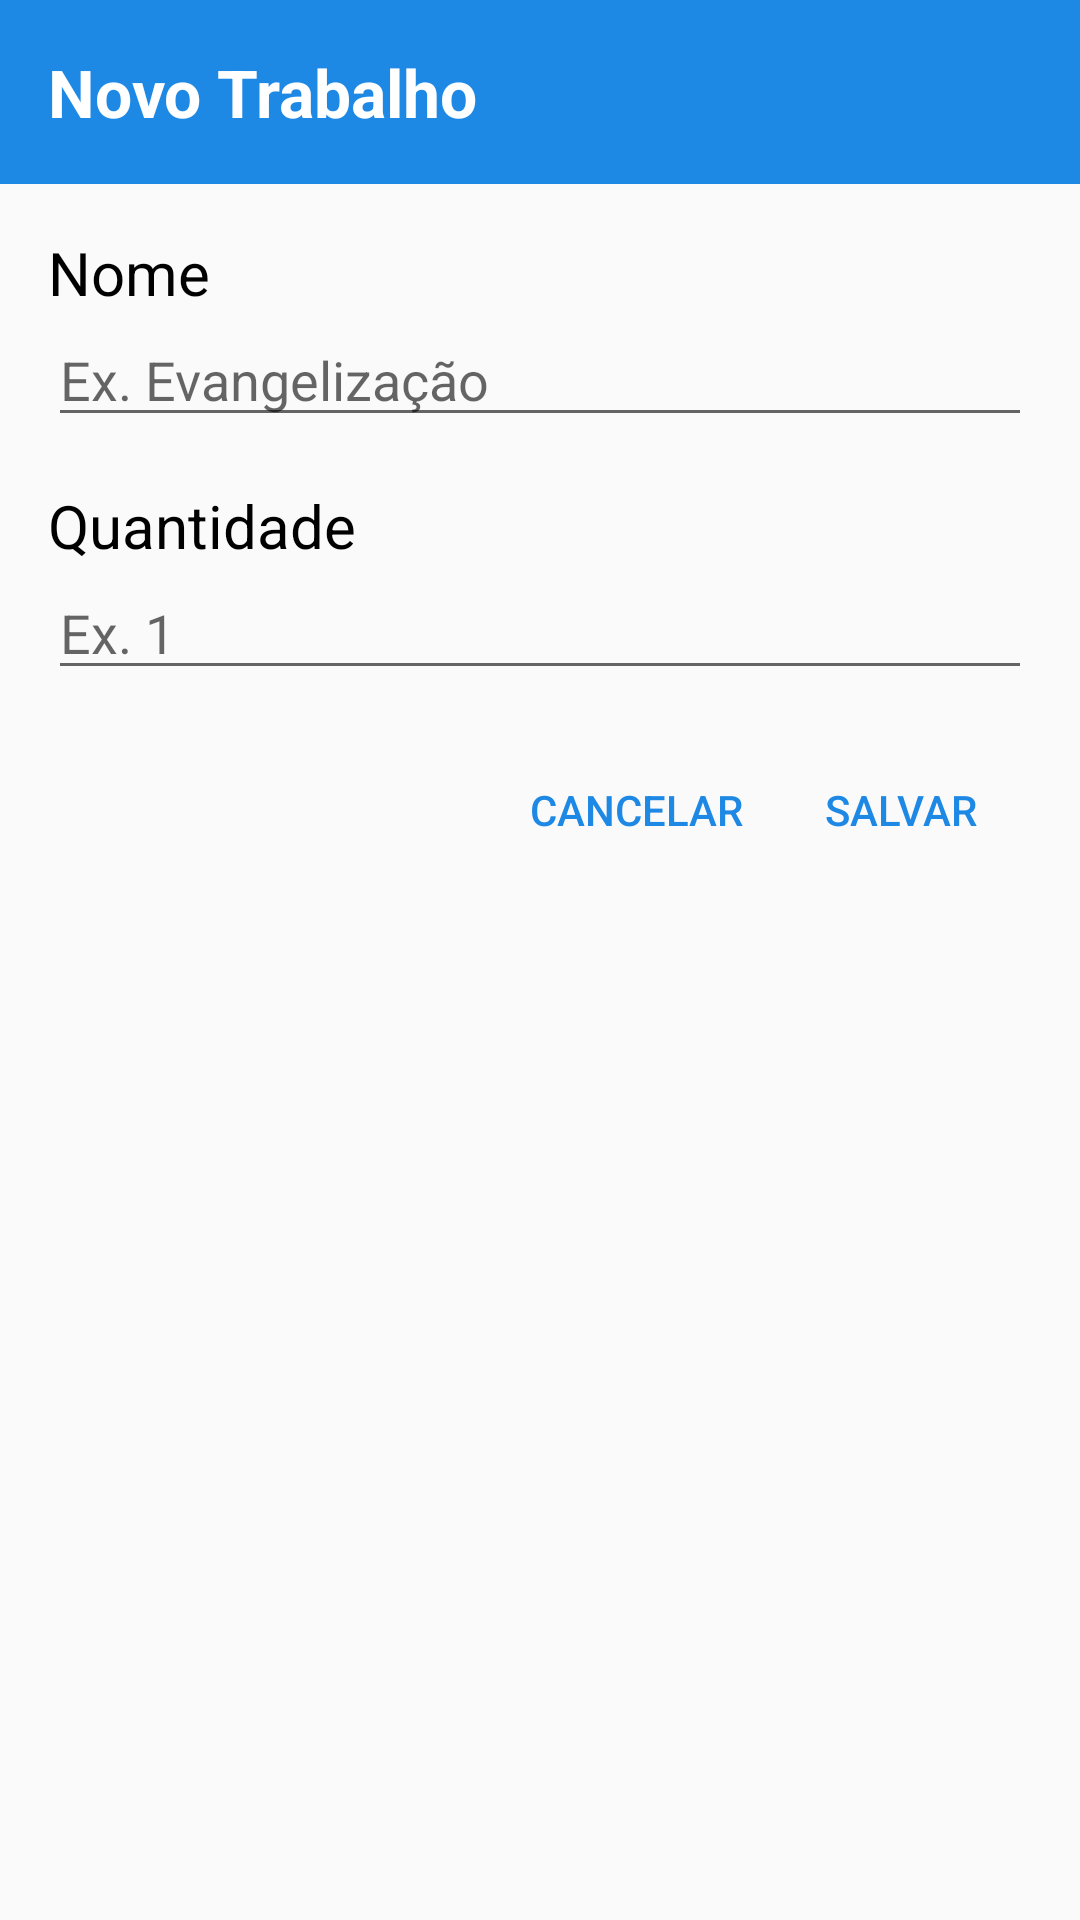

Here is an Android app screen rendered from its layout file. Give the layout XML and the strings, colors and styles it references.
<!-- AndroidManifest.xml: application theme AppTheme -->
<!-- res/layout/fragment_dialog_trabalhos.xml -->
<?xml version="1.0" encoding="utf-8"?>
<LinearLayout
    xmlns:android="http://schemas.android.com/apk/res/android"
    android:orientation="vertical"
    android:layout_width="match_parent"
    android:layout_height="wrap_content"
    android:id="@+id/linear">

    <LinearLayout
        android:layout_width="match_parent"
        android:layout_height="wrap_content"
        android:orientation="vertical"
        android:layout_marginBottom="@dimen/activity_vertical_margin"
        android:background="@color/colorAccent">

        <TextView
            android:layout_width="match_parent"
            android:layout_height="wrap_content"
            android:id="@+id/dialogTitulo"
            android:text="@string/dialogTitulo"
            android:textStyle="bold|normal"
            android:textSize="22sp"
            android:layout_marginStart="@dimen/activity_horizontal_margin"
            android:layout_marginLeft="@dimen/activity_horizontal_margin"
            android:layout_marginRight="@dimen/activity_horizontal_margin"
            android:layout_marginEnd="@dimen/activity_horizontal_margin"
            android:layout_marginTop="@dimen/activity_vertical_margin"
            android:layout_marginBottom="@dimen/activity_vertical_margin"
            android:textColor="#FFFFFF"/>

    </LinearLayout>

    <TextView
        android:layout_width="match_parent"
        android:layout_height="wrap_content"
        android:id="@+id/dialogNome"
        android:text="@string/dialogNome"
        android:textSize="20sp"
        android:textColor="#000000"
        android:layout_marginLeft="@dimen/activity_horizontal_margin"
        android:layout_marginRight="@dimen/activity_horizontal_margin"/>

    <EditText
        android:layout_width="match_parent"
        android:layout_height="wrap_content"
        android:inputType="text"
        android:imeOptions="actionNext"
        android:id="@+id/dialogEditNome"
        android:hint="@string/hintDialogNome"
        android:textColor="#000000"
        android:layout_marginLeft="@dimen/activity_horizontal_margin"
        android:layout_marginRight="@dimen/activity_horizontal_margin"/>

    <TextView
        android:layout_width="match_parent"
        android:layout_height="wrap_content"
        android:id="@+id/dialogQtade"
        android:text="@string/dialogQtade"
        android:textSize="20sp"
        android:textColor="#000000"
        android:layout_marginTop="@dimen/activity_vertical_margin"
        android:layout_marginLeft="@dimen/activity_horizontal_margin"
        android:layout_marginRight="@dimen/activity_horizontal_margin"/>

    <EditText
        android:layout_width="match_parent"
        android:layout_height="wrap_content"
        android:inputType="numberDecimal"
        android:id="@+id/dialogEditQtade"
        android:hint="@string/hintDialogQtade"
        android:textColor="#000000"
        android:layout_marginLeft="@dimen/activity_horizontal_margin"
        android:layout_marginRight="@dimen/activity_horizontal_margin"
        android:layout_marginBottom="@dimen/activity_vertical_margin"/>

    <RelativeLayout
        android:layout_width="match_parent"
        android:layout_height="match_parent"
        android:layout_marginBottom="@dimen/activity_vertical_margin">

        <Button
            android:layout_width="wrap_content"
            android:layout_height="wrap_content"
            android:layout_alignParentEnd="true"
            android:layout_alignParentRight="true"
            android:layout_marginEnd="@dimen/activity_horizontal_margin"
            android:layout_marginRight="@dimen/activity_horizontal_margin"
            android:background="@null"
            android:id="@+id/button_save"
            android:text="@string/salvar"
            android:textColor="@color/colorAccent"/>

        <Button
            android:layout_width="wrap_content"
            android:layout_height="wrap_content"
            android:background="@null"
            android:id="@+id/button_cancel"
            android:text="@string/cancelar"
            android:textColor="@color/colorAccent"
            android:layout_toLeftOf="@+id/button_save"
            android:layout_toStartOf="@+id/button_save"
            android:layout_marginLeft="@dimen/activity_horizontal_margin"
            android:layout_marginStart="@dimen/activity_horizontal_margin"/>

    </RelativeLayout>
</LinearLayout>
<!-- resources referenced by this layout -->
<resources>
  <color name="colorAccent">#1E88E5</color>
  <dimen name="activity_horizontal_margin">16dp</dimen>
  <dimen name="activity_vertical_margin">16dp</dimen>
  <string name="cancelar">Cancelar</string>
  <string name="dialogNome">Nome</string>
  <string name="dialogQtade">Quantidade</string>
  <string name="dialogTitulo">Novo Trabalho</string>
  <string name="hintDialogNome">Ex. Evangelização</string>
  <string name="hintDialogQtade">Ex. 1</string>
  <string name="salvar">Salvar</string>
  <style name="AppTheme" parent="BaseTheme" />
  <style name="BaseTheme" parent="Theme.AppCompat.Light.NoActionBar">
          
          <item name="colorPrimary">@color/colorPrimary</item>
          <item name="colorPrimaryDark">@color/colorPrimaryDark</item>
          <item name="colorAccent">@color/colorAccent</item>
      </style>
  <color name="colorPrimary">#C62828</color>
  <color name="colorPrimaryDark">#B71C1C</color>
</resources>
